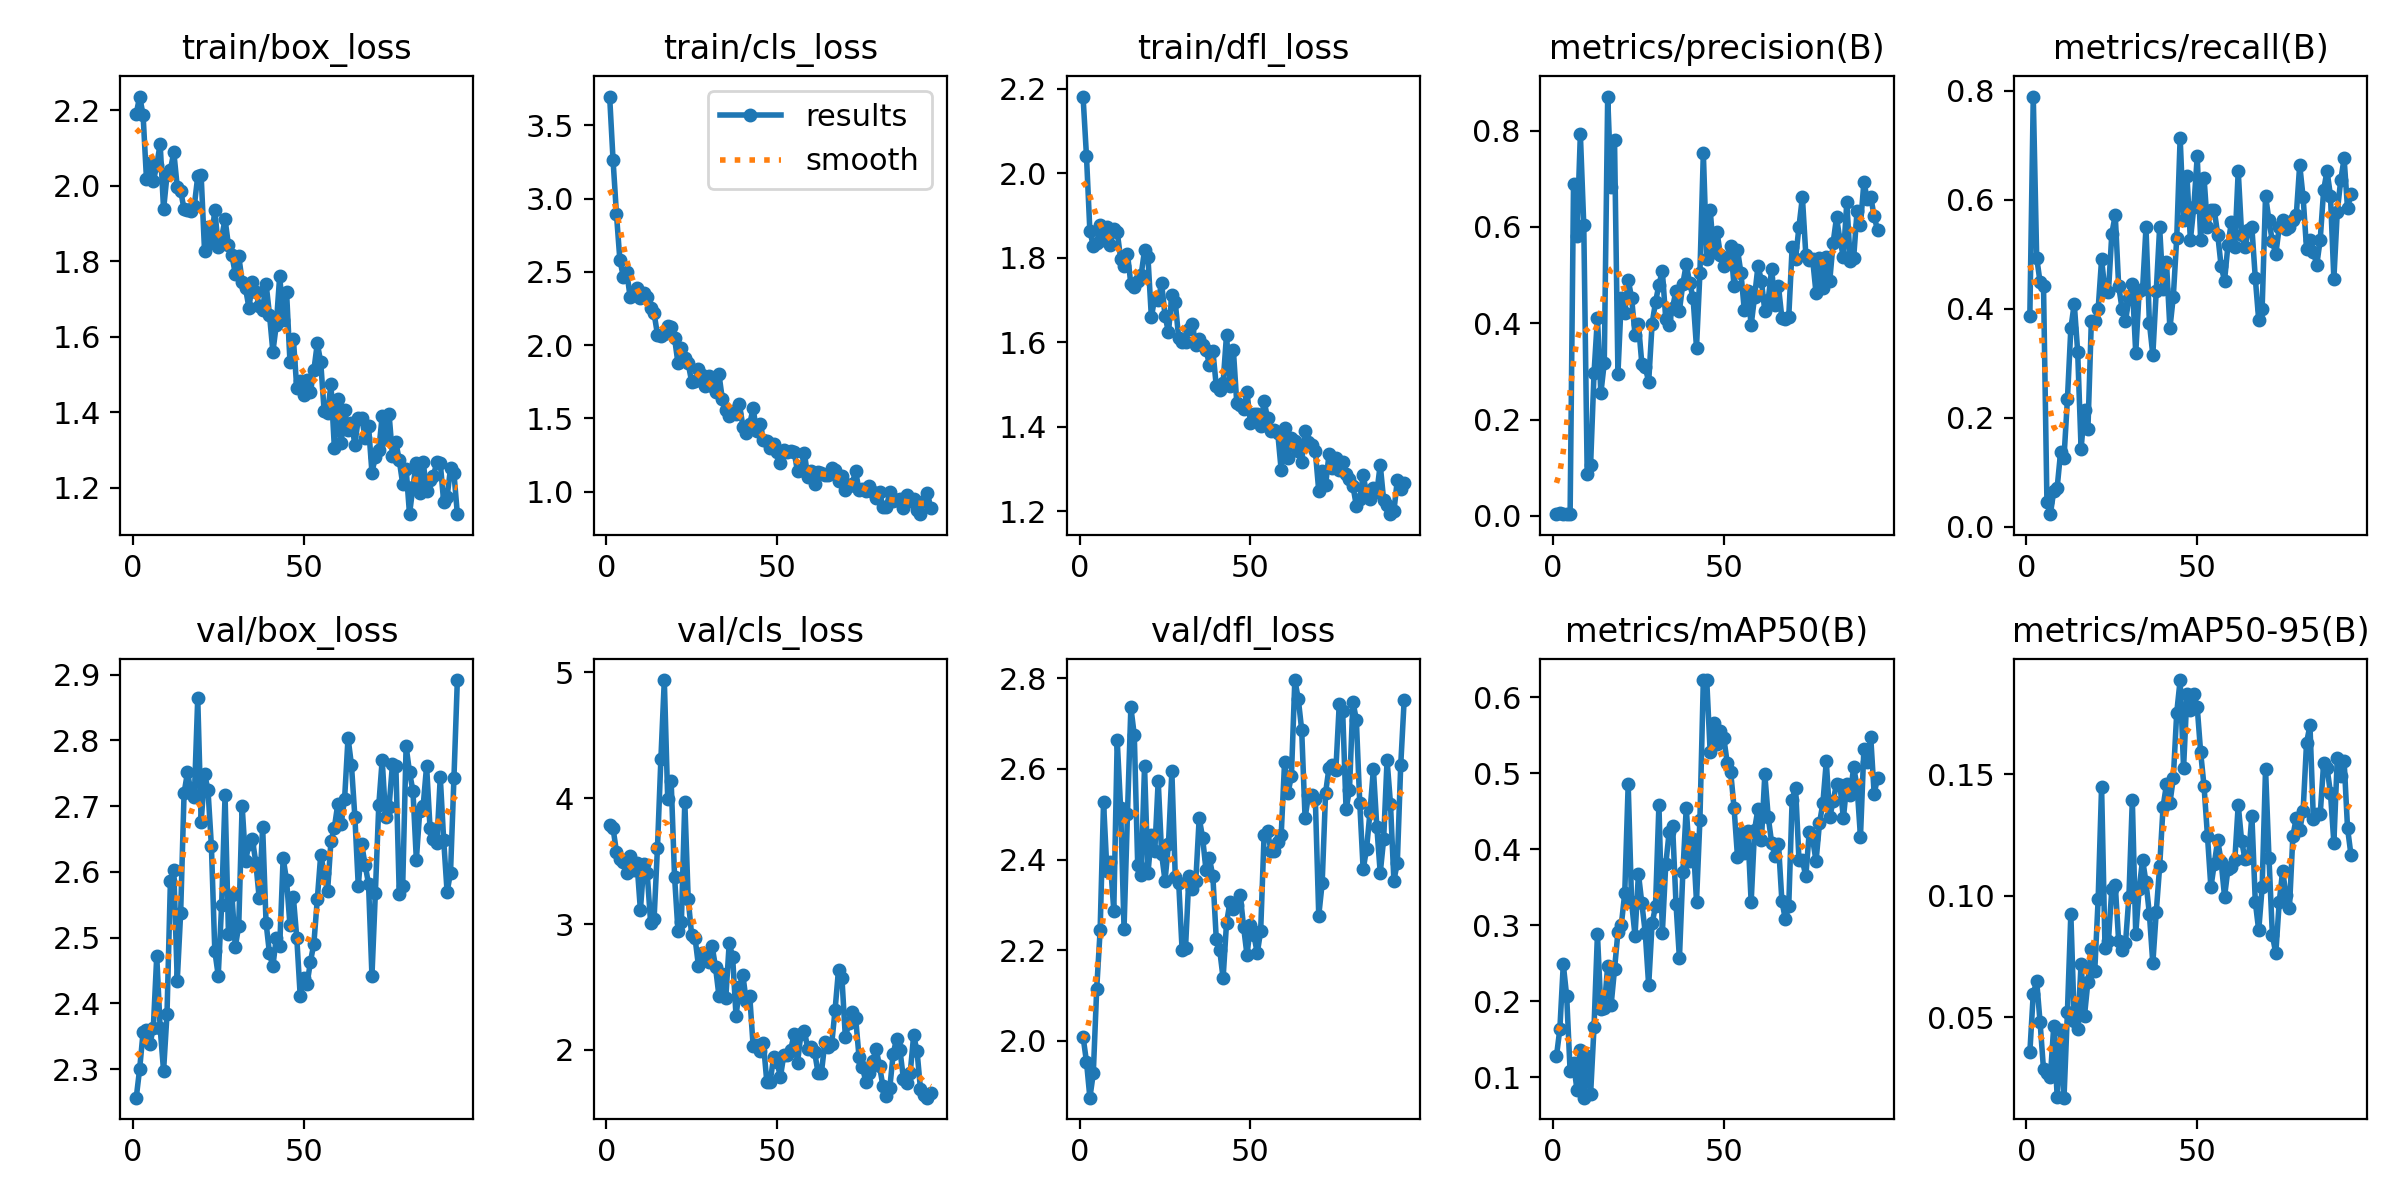

The file beside this chart, header and first rows:
epoch, train/box_loss, train/cls_loss, train/dfl_loss, metrics/precision(B), metrics/recall(B), metrics/mAP50(B), metrics/mAP50-95(B), val/box_loss, val/cls_loss, val/dfl_loss, lr/pg0, lr/pg1, lr/pg2
1, 2.192, 3.696, 2.181, 0.00362, 0.3864, 0.1273, 0.03543, 2.256, 3.791, 2.009, 0.0001, 0.0001, 0.0001
2, 2.237, 3.261, 2.041, 0.00609, 0.789, 0.1636, 0.05964, 2.3, 3.76, 1.954, 0.0002156, 0.0002156, 0.0002156
3, 2.188, 2.892, 1.863, 0.00458, 0.4935, 0.2485, 0.06471, 2.356, 3.574, 1.875, 0.0003301, 0.0003301, 0.0003301
4, 2.017, 2.579, 1.828, 0.0041, 0.4481, 0.2062, 0.04777, 2.36, 3.516, 1.928, 0.0004434, 0.0004434, 0.0004434
5, 2.061, 2.468, 1.834, 0.0035, 0.4416, 0.1078, 0.02838, 2.337, 3.492, 2.115, 0.0005556, 0.0005556, 0.0005556
6, 2.012, 2.501, 1.876, 0.6895, 0.04545, 0.1183, 0.02701, 2.363, 3.404, 2.244, 0.0006666, 0.0006666, 0.0006666
7, 2.055, 2.326, 1.843, 0.5819, 0.02273, 0.08358, 0.02528, 2.472, 3.544, 2.527, 0.0007764, 0.0007764, 0.0007764
8, 2.112, 2.357, 1.872, 0.7932, 0.06509, 0.1359, 0.04634, 2.362, 3.428, 2.374, 0.0008851, 0.0008851, 0.0008851
9, 1.938, 2.391, 1.829, 0.6038, 0.07164, 0.07302, 0.01693, 2.297, 3.488, 2.394, 0.0009926, 0.0009926, 0.0009926
10, 2.028, 2.325, 1.868, 0.08746, 0.1364, 0.1283, 0.04479, 2.383, 3.113, 2.287, 0.001099, 0.001099, 0.001099
11, 2.043, 2.357, 1.861, 0.1062, 0.1266, 0.07786, 0.01677, 2.586, 3.474, 2.663, 0.001204, 0.001204, 0.001204
12, 2.089, 2.326, 1.797, 0.2967, 0.2338, 0.166, 0.05208, 2.602, 3.404, 2.513, 0.001308, 0.001308, 0.001308
13, 1.998, 2.253, 1.781, 0.4113, 0.3636, 0.2884, 0.09249, 2.434, 3.009, 2.248, 0.001411, 0.001411, 0.001411
14, 1.988, 2.218, 1.81, 0.2546, 0.4091, 0.19, 0.04855, 2.538, 3.038, 2.501, 0.001513, 0.001513, 0.001513
15, 1.938, 2.072, 1.737, 0.3177, 0.3207, 0.1907, 0.04491, 2.72, 3.608, 2.736, 0.001551, 0.001551, 0.001551
16, 1.935, 2.064, 1.732, 0.8708, 0.1429, 0.2467, 0.07197, 2.752, 4.313, 2.675, 0.001551, 0.001551, 0.001551
17, 1.932, 2.079, 1.746, 0.6819, 0.2143, 0.1947, 0.0506, 2.722, 4.939, 2.388, 0.001543, 0.001543, 0.001543
18, 1.947, 2.132, 1.759, 0.7808, 0.1786, 0.2418, 0.06453, 2.713, 3.992, 2.365, 0.001535, 0.001535, 0.001535
19, 2.025, 2.126, 1.817, 0.2953, 0.3766, 0.2908, 0.07792, 2.865, 4.141, 2.606, 0.001527, 0.001527, 0.001527
20, 2.028, 2.049, 1.8, 0.4527, 0.3766, 0.3006, 0.06893, 2.676, 3.378, 2.369, 0.001519, 0.001519, 0.001519
21, 1.826, 1.877, 1.659, 0.4218, 0.3993, 0.3426, 0.0987, 2.749, 2.946, 2.455, 0.00151, 0.00151, 0.00151
22, 1.891, 1.98, 1.705, 0.4903, 0.4903, 0.4856, 0.1449, 2.725, 3.019, 2.419, 0.001502, 0.001502, 0.001502
23, 1.851, 1.912, 1.701, 0.4529, 0.4318, 0.33, 0.07859, 2.639, 3.972, 2.574, 0.001494, 0.001494, 0.001494
24, 1.937, 1.875, 1.739, 0.3762, 0.4298, 0.2859, 0.08116, 2.48, 3.198, 2.412, 0.001486, 0.001486, 0.001486
25, 1.838, 1.75, 1.663, 0.3984, 0.5376, 0.3676, 0.1028, 2.442, 2.914, 2.353, 0.001477, 0.001477, 0.001477
26, 1.864, 1.752, 1.623, 0.3158, 0.5714, 0.3286, 0.1045, 2.55, 2.89, 2.434, 0.001469, 0.001469, 0.001469
27, 1.911, 1.835, 1.71, 0.3091, 0.4416, 0.2898, 0.08122, 2.716, 2.668, 2.595, 0.001461, 0.001461, 0.001461
28, 1.842, 1.796, 1.694, 0.2781, 0.3993, 0.2207, 0.07741, 2.505, 2.768, 2.362, 0.001453, 0.001453, 0.001453
29, 1.816, 1.719, 1.609, 0.3987, 0.3766, 0.3023, 0.08033, 2.566, 2.728, 2.349, 0.001444, 0.001444, 0.001444
30, 1.767, 1.792, 1.601, 0.4437, 0.4198, 0.3247, 0.09952, 2.486, 2.7, 2.2, 0.001436, 0.001436, 0.001436
31, 1.815, 1.718, 1.601, 0.4799, 0.4448, 0.4584, 0.1394, 2.518, 2.825, 2.205, 0.001428, 0.001428, 0.001428
32, 1.746, 1.68, 1.631, 0.5083, 0.3182, 0.2899, 0.08415, 2.7, 2.657, 2.364, 0.001419, 0.001419, 0.001419
33, 1.728, 1.801, 1.642, 0.4086, 0.4318, 0.3799, 0.1027, 2.617, 2.429, 2.335, 0.001411, 0.001411, 0.001411
34, 1.677, 1.629, 1.593, 0.3972, 0.4351, 0.4226, 0.1148, 2.643, 2.607, 2.352, 0.001403, 0.001403, 0.001403
35, 1.745, 1.557, 1.607, 0.4322, 0.5487, 0.4309, 0.1055, 2.65, 2.413, 2.492, 0.001395, 0.001395, 0.001395
36, 1.72, 1.514, 1.593, 0.4679, 0.3734, 0.328, 0.09231, 2.614, 2.849, 2.448, 0.001386, 0.001386, 0.001386
37, 1.683, 1.551, 1.582, 0.4263, 0.3149, 0.2563, 0.07206, 2.56, 2.74, 2.376, 0.001378, 0.001378, 0.001378
38, 1.672, 1.526, 1.546, 0.4821, 0.4318, 0.3693, 0.09313, 2.669, 2.269, 2.403, 0.00137, 0.00137, 0.00137
39, 1.741, 1.598, 1.58, 0.5221, 0.5487, 0.4543, 0.112, 2.523, 2.498, 2.363, 0.001362, 0.001362, 0.001362
40, 1.659, 1.444, 1.496, 0.484, 0.4351, 0.3848, 0.1366, 2.476, 2.593, 2.225, 0.001353, 0.001353, 0.001353
41, 1.56, 1.4, 1.488, 0.4524, 0.4848, 0.413, 0.1458, 2.456, 2.387, 2.201, 0.001345, 0.001345, 0.001345
42, 1.632, 1.459, 1.504, 0.3493, 0.3636, 0.3309, 0.1381, 2.5, 2.432, 2.138, 0.001337, 0.001337, 0.001337
43, 1.762, 1.569, 1.617, 0.5047, 0.4221, 0.4386, 0.1484, 2.487, 2.033, 2.26, 0.001329, 0.001329, 0.001329
44, 1.643, 1.414, 1.497, 0.7536, 0.5292, 0.6224, 0.1754, 2.621, 2.043, 2.305, 0.00132, 0.00132, 0.00132
45, 1.72, 1.463, 1.582, 0.5342, 0.7135, 0.6218, 0.1888, 2.587, 1.99, 2.291, 0.001312, 0.001312, 0.001312
46, 1.534, 1.349, 1.456, 0.6359, 0.5617, 0.5275, 0.1525, 2.519, 2.059, 2.299, 0.001304, 0.001304, 0.001304
47, 1.594, 1.343, 1.451, 0.5475, 0.6428, 0.5662, 0.183, 2.561, 1.749, 2.323, 0.001296, 0.001296, 0.001296
48, 1.463, 1.298, 1.441, 0.5903, 0.526, 0.538, 0.1766, 2.499, 1.749, 2.252, 0.001287, 0.001287, 0.001287
49, 1.483, 1.326, 1.482, 0.5407, 0.5863, 0.5549, 0.183, 2.411, 1.943, 2.189, 0.001279, 0.001279, 0.001279
50, 1.444, 1.272, 1.408, 0.5184, 0.6793, 0.5461, 0.1776, 2.439, 1.901, 2.256, 0.001271, 0.001271, 0.001271
51, 1.485, 1.197, 1.43, 0.535, 0.526, 0.5131, 0.159, 2.43, 1.788, 2.234, 0.001263, 0.001263, 0.001263
52, 1.454, 1.285, 1.429, 0.5613, 0.6396, 0.5019, 0.145, 2.463, 1.962, 2.193, 0.001254, 0.001254, 0.001254
53, 1.511, 1.27, 1.403, 0.4764, 0.5487, 0.454, 0.1245, 2.491, 1.959, 2.243, 0.001246, 0.001246, 0.001246
54, 1.582, 1.278, 1.46, 0.5524, 0.5807, 0.3899, 0.1034, 2.558, 2, 2.454, 0.001238, 0.001238, 0.001238
55, 1.533, 1.272, 1.421, 0.505, 0.58, 0.4217, 0.1132, 2.626, 2.127, 2.463, 0.00123, 0.00123, 0.00123
56, 1.403, 1.138, 1.389, 0.4267, 0.5357, 0.3955, 0.1228, 2.599, 1.898, 2.419, 0.001221, 0.001221, 0.001221
57, 1.397, 1.15, 1.391, 0.4675, 0.4773, 0.4244, 0.114, 2.57, 2.131, 2.419, 0.001213, 0.001213, 0.001213
58, 1.474, 1.264, 1.385, 0.3962, 0.4513, 0.3302, 0.09958, 2.646, 2.153, 2.439, 0.001205, 0.001205, 0.001205
59, 1.305, 1.1, 1.297, 0.455, 0.5169, 0.4255, 0.111, 2.667, 2.011, 2.454, 0.001197, 0.001197, 0.001197
60, 1.435, 1.14, 1.396, 0.519, 0.5584, 0.4532, 0.1119, 2.703, 2.022, 2.616, 0.001188, 0.001188, 0.001188
... 35 more rows
